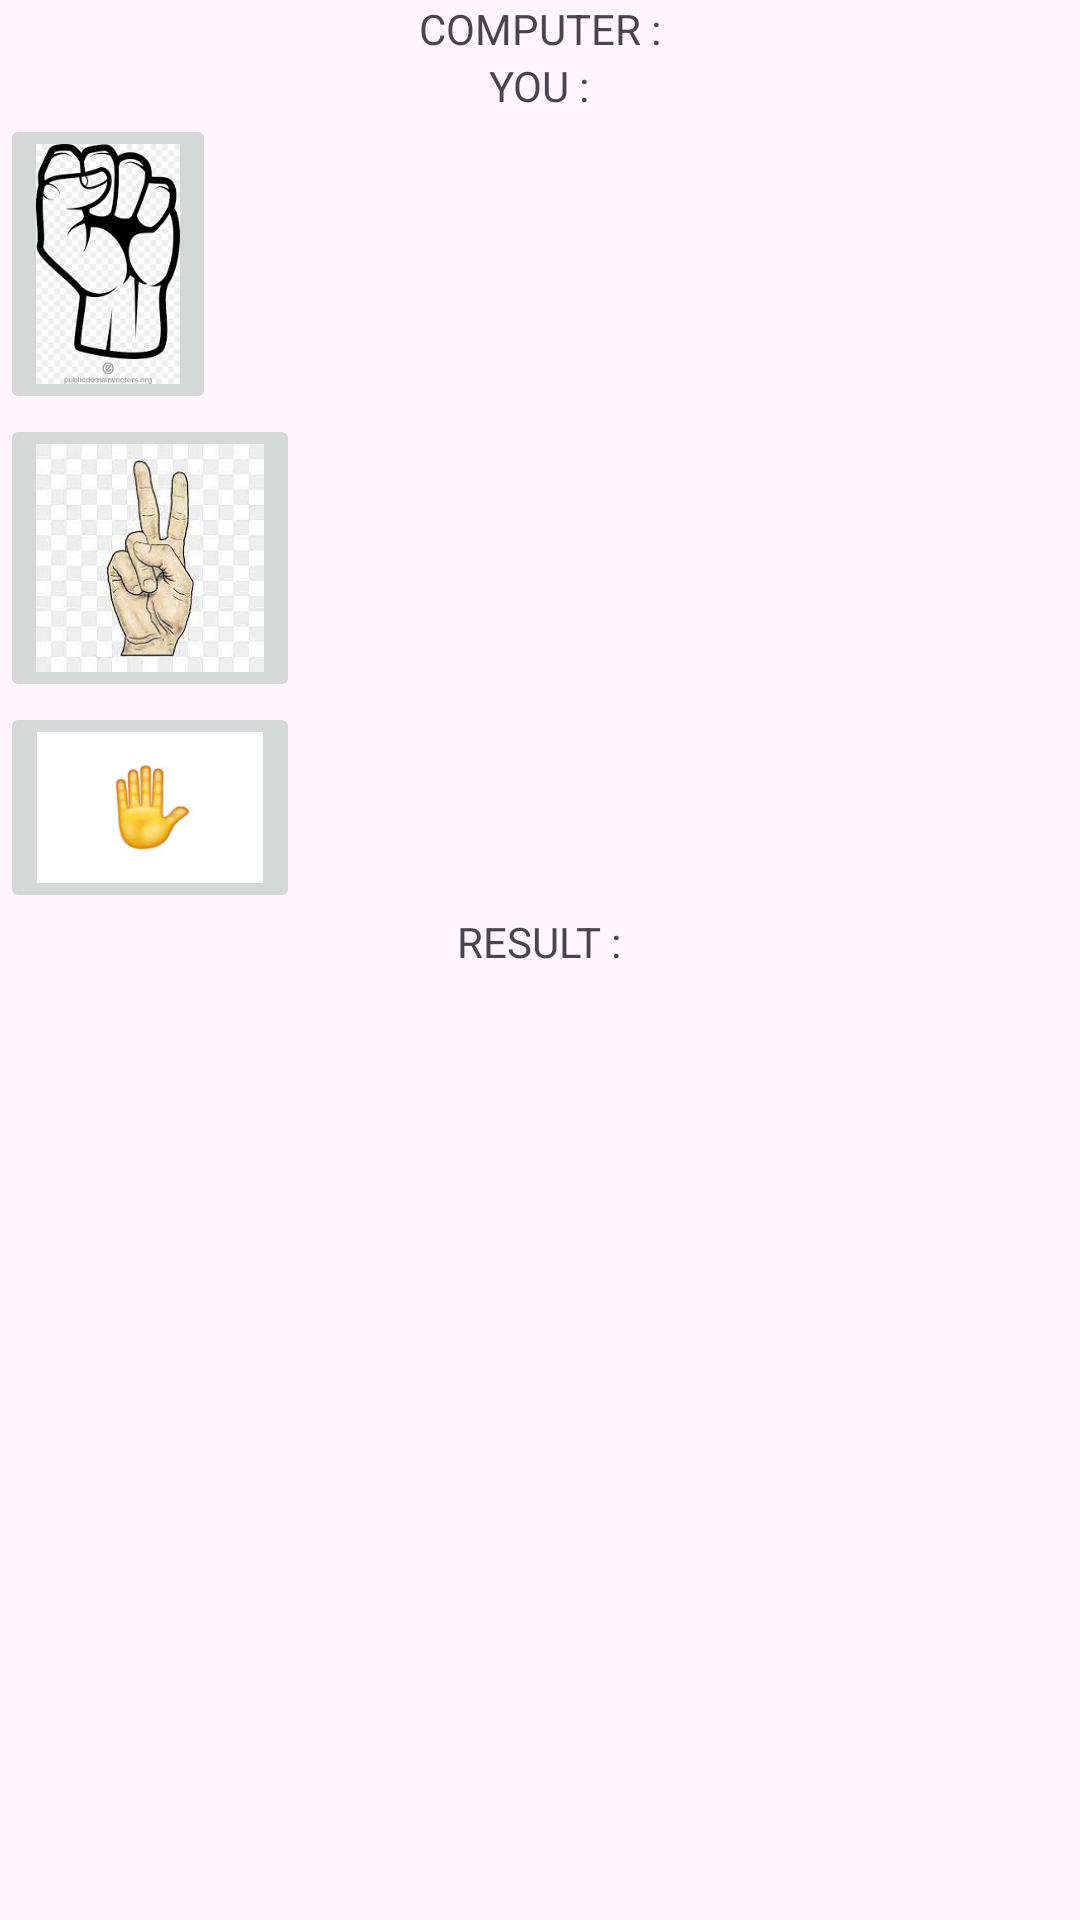

Produce the Android XML layout that renders to this screen, including the resource entries it uses.
<!-- AndroidManifest.xml: application theme Theme.JobSheet1dan2 -->
<!-- res/layout/game.xml -->
<?xml version="1.0" encoding="utf-8"?>
<LinearLayout xmlns:android="http://schemas.android.com/apk/res/android"
    android:orientation="vertical"
    android:layout_width="match_parent"
    android:layout_height="wrap_content"
    android:layout_gravity="center_vertical">

    <TextView
        android:layout_width="wrap_content"
        android:layout_height="wrap_content"
        android:text="COMPUTER :"
        android:layout_gravity="center_horizontal"
        />

    <ImageView
        android:id="@+id/computerImageView"
        android:layout_width="wrap_content"
        android:layout_height="wrap_content"
        android:layout_gravity="center_horizontal"
        android:adjustViewBounds="true"
        android:maxWidth="100dp"
        android:maxHeight="100dp"
        android:scaleType="fitCenter"
        android:src="@drawable/question" />

    <TextView
        android:layout_width="wrap_content"
        android:layout_height="wrap_content"
        android:text="YOU :"
        android:layout_gravity="center_horizontal"
        />

    <ImageButton
        android:id="@+id/rockImageButton"
        android:layout_width="wrap_content"
        android:layout_height="wrap_content"
        android:adjustViewBounds="true"
        android:maxWidth="100dp"
        android:maxHeight="100dp"
        android:scaleType="fitCenter"
        android:src="@drawable/rock" />

    <ImageButton
        android:id="@+id/scissorsImageButton"
        android:layout_width="wrap_content"
        android:layout_height="wrap_content"
        android:adjustViewBounds="true"
        android:maxWidth="100dp"
        android:maxHeight="100dp"
        android:scaleType="fitCenter"
        android:src="@drawable/scissors" />

    <ImageButton
        android:id="@+id/paperImageButton"
        android:layout_width="wrap_content"
        android:layout_height="wrap_content"
        android:src="@drawable/paper"
        android:maxWidth="100dp"
        android:maxHeight="100dp"
        android:adjustViewBounds="true"
        android:scaleType="fitCenter"
        />

    <TextView
        android:layout_width="wrap_content"
        android:layout_height="wrap_content"
        android:text="RESULT :"
        android:layout_gravity="center_horizontal"
        />

    <ImageView
        android:id="@+id/resultImageView"
        android:layout_width="wrap_content"
        android:layout_height="wrap_content"
        android:layout_gravity="center_horizontal"
        android:src="@drawable/question"
        android:maxWidth="150dp"
        android:maxHeight="150dp"
        android:adjustViewBounds="true"
        android:scaleType="fitCenter"
        />




</LinearLayout>
<!-- resources referenced by this layout -->
<resources>
  <!-- drawable paper: jpg bitmap (drawable, 3080 bytes) -->
  <!-- drawable rock: png bitmap (drawable, 9501 bytes) -->
  <!-- drawable scissors: jpg bitmap (drawable, 7559 bytes) -->
  <style name="Theme.JobSheet1dan2" parent="Base.Theme.JobSheet1dan2" />
  <style name="Base.Theme.JobSheet1dan2" parent="Theme.Material3.DayNight.NoActionBar">
          
          
      </style>
</resources>
